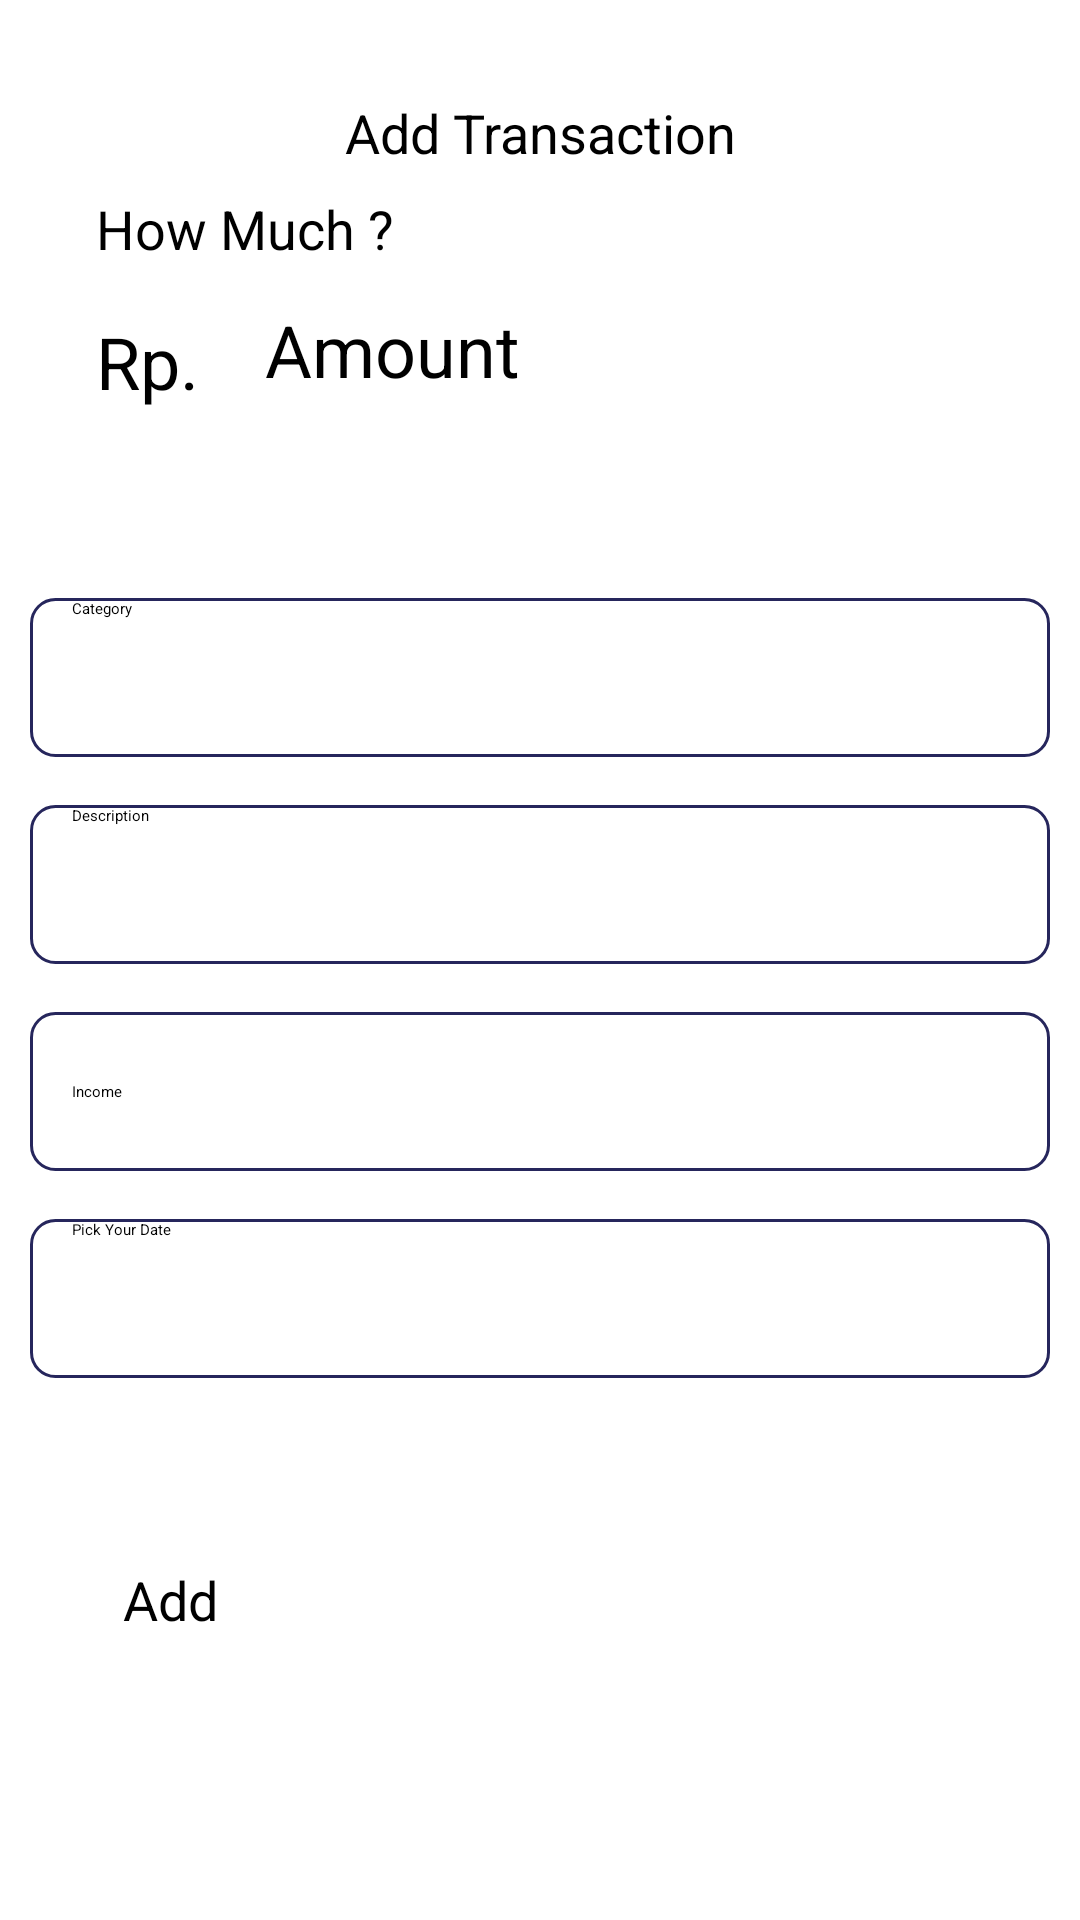

This screen was rendered from an Android layout file. Write that file and the resources it references.
<!-- AndroidManifest.xml: application theme Theme.CashFlow -->
<!-- res/layout/activity_tambah.xml -->
<?xml version="1.0" encoding="utf-8"?>
<androidx.constraintlayout.widget.ConstraintLayout xmlns:android="http://schemas.android.com/apk/res/android"
    xmlns:app="http://schemas.android.com/apk/res-auto"
    xmlns:tools="http://schemas.android.com/tools"
    android:layout_width="match_parent"
    android:layout_height="match_parent"
    android:background="@drawable/rounded"
    android:backgroundTint="#C0FDC3">

    <TextView
        android:id="@+id/textView3"
        android:layout_width="wrap_content"
        android:layout_height="wrap_content"
        android:layout_marginStart="32dp"
        android:layout_marginTop="64dp"
        android:text="How Much ?"
        android:textSize="18dp"
        app:layout_constraintStart_toStartOf="parent"
        app:layout_constraintTop_toTopOf="parent" />

    <TextView
        android:id="@+id/textView5"
        android:layout_width="wrap_content"
        android:layout_height="wrap_content"
        android:layout_marginTop="32dp"
        android:text="Add Transaction"
        android:textSize="18dp"
        app:layout_constraintEnd_toEndOf="parent"
        app:layout_constraintStart_toStartOf="parent"
        app:layout_constraintTop_toTopOf="parent" />

    <TextView
        android:id="@+id/textView4"
        android:layout_width="wrap_content"
        android:layout_height="wrap_content"
        android:layout_marginStart="32dp"
        android:layout_marginTop="16dp"
        android:text="Rp."
        android:textSize="24sp"
        app:layout_constraintStart_toStartOf="parent"
        app:layout_constraintTop_toBottomOf="@+id/textView3" />

    <EditText
        android:id="@+id/etJumlah"
        android:layout_width="257dp"
        android:layout_height="43dp"
        android:layout_marginStart="8dp"
        android:layout_marginTop="12dp"
        android:background="@drawable/rounded"
        android:backgroundTint="@color/white"
        android:ems="10"
        android:hint="Amount"
        android:inputType="number"
        android:paddingLeft="14dp"
        android:textSize="24sp"
        app:layout_constraintStart_toEndOf="@+id/textView4"
        app:layout_constraintTop_toBottomOf="@+id/textView3" />

    <View
        android:id="@+id/view"
        android:layout_width="358dp"
        android:layout_height="330dp"
        android:layout_marginTop="32dp"
        android:layout_marginBottom="32dp"
        android:background="@drawable/rounded"
        android:backgroundTint="@color/white"
        app:layout_constraintBottom_toTopOf="@+id/btnTambah"
        app:layout_constraintEnd_toEndOf="parent"
        app:layout_constraintStart_toStartOf="parent"
        app:layout_constraintTop_toBottomOf="@+id/etJumlah" />

    <Button
        android:id="@+id/btnTambah"
        android:layout_width="278dp"
        android:layout_height="55dp"
        android:layout_marginBottom="64dp"
        android:background="@drawable/rounded"
        android:text="Add"
        android:textAllCaps="false"
        android:textSize="18dp"
        app:layout_constraintBottom_toBottomOf="parent"
        app:layout_constraintEnd_toEndOf="parent"
        app:layout_constraintStart_toStartOf="parent" />

    <Button
        android:id="@+id/btnDate"
        android:layout_width="31dp"
        android:layout_height="31dp"
        android:layout_marginEnd="14dp"
        android:background="#00FFFFFF"
        android:paddingLeft="0dp"
        android:paddingTop="0dp"
        android:paddingRight="0dp"
        android:paddingBottom="0dp"
        android:textAllCaps="false"
        android:textColor="#000000"
        app:icon="@drawable/ic_baseline_date_range_24"
        app:iconSize="35dp"
        app:iconTint="#000000"
        app:layout_constraintBottom_toBottomOf="@+id/etDate"
        app:layout_constraintEnd_toEndOf="@+id/etDate"
        app:layout_constraintTop_toTopOf="@+id/etDate" />

    <EditText
        android:id="@+id/etKategori"
        android:layout_width="340dp"
        android:layout_height="53dp"
        android:layout_marginTop="32dp"
        android:background="@drawable/rounded2"
        android:ems="10"
        android:hint="Category"
        android:inputType="textPersonName"
        android:paddingLeft="14dp"
        app:layout_constraintEnd_toEndOf="@+id/view"
        app:layout_constraintStart_toStartOf="@+id/view"
        app:layout_constraintTop_toTopOf="@+id/view" />

    <EditText
        android:id="@+id/etDeskripsi"
        android:layout_width="340dp"
        android:layout_height="53dp"
        android:layout_marginTop="16dp"
        android:background="@drawable/rounded2"
        android:ems="10"
        android:hint="Description"
        android:inputType="textPersonName"
        android:paddingLeft="14dp"
        app:layout_constraintEnd_toEndOf="@+id/view"
        app:layout_constraintStart_toStartOf="@+id/view"
        app:layout_constraintTop_toBottomOf="@+id/etKategori" />

    <EditText
        android:id="@+id/etDate"
        android:layout_width="340dp"
        android:layout_height="53dp"
        android:layout_marginTop="16dp"
        android:background="@drawable/rounded2"
        android:ems="10"
        android:hint="Pick Your Date"
        android:inputType="textPersonName"
        android:paddingLeft="14dp"
        app:layout_constraintEnd_toEndOf="@+id/view"
        app:layout_constraintStart_toStartOf="@+id/view"
        app:layout_constraintTop_toBottomOf="@+id/spnJenis" />

    <Spinner
        android:id="@+id/spnJenis"
        android:layout_width="340dp"
        android:layout_height="53dp"
        android:layout_marginTop="16dp"
        android:background="@drawable/rounded2"
        android:ems="10"
        android:entries="@array/jenis"
        android:hint="Description"
        android:inputType="date"
        android:paddingLeft="14dp"
        android:spinnerMode="dropdown"
        app:layout_constraintEnd_toEndOf="@+id/view"
        app:layout_constraintStart_toStartOf="@+id/view"
        app:layout_constraintTop_toBottomOf="@+id/etDeskripsi" />

</androidx.constraintlayout.widget.ConstraintLayout>
<!-- resources referenced by this layout -->
<resources>
  <string-array name="jenis">
          <item>Income</item>
          <item>Expenses</item>
      </string-array>
  <!-- drawable rounded2 (drawable) -->
  <?xml version="1.0" encoding="utf-8"?>
  <shape xmlns:android="http://schemas.android.com/apk/res/android"
      android:shape="rectangle">
      <solid android:color="#FFFFFF"/>
      <corners android:radius="8dp"/>
      <stroke android:width="3px" android:color="#26265C" />
  </shape>
  <style name="Theme.CashFlow" parent="Theme.MaterialComponents.DayNight.DarkActionBar">
          
          <item name="colorPrimary">@color/purple_200</item>
          <item name="colorPrimaryVariant">@color/purple_700</item>
          <item name="colorOnPrimary">@color/black</item>
          
          <item name="colorSecondary">@color/teal_200</item>
          <item name="colorSecondaryVariant">@color/teal_200</item>
          <item name="colorOnSecondary">@color/black</item>
          
          <item name="android:statusBarColor">?attr/colorPrimaryVariant</item>
          
      </style>
  <!-- not gathered from this repository: default colours our renderer supplied (Android Studio template values) -->
  <color name="purple_200">#FFBB86FC</color>
  <color name="purple_700">#FF3700B3</color>
  <color name="teal_200">#FF03DAC5</color>
  <color name="black">#FF000000</color>
  <color name="white">#FFFFFFFF</color>
</resources>
